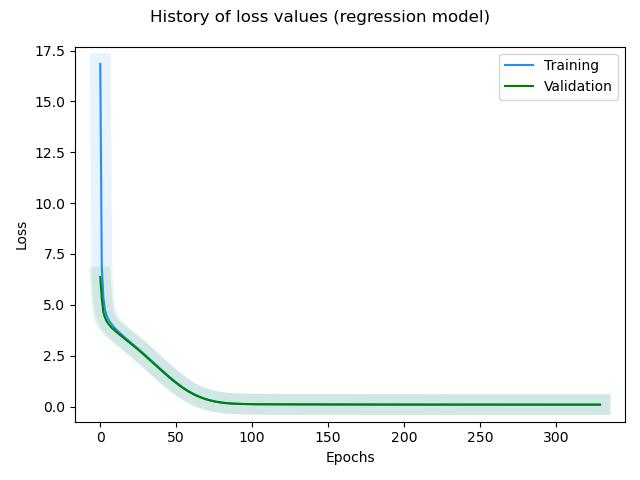

Values plotted in this chart, from the file beside it:
, loss, rmse, mse, mae, val_loss, val_rmse, val_mse, val_mae, _timestamp, _runtime
0, 16.85, 3.528, 12.45, 2.307, 6.363, 1.428, 2.04, 1.124, 1739353785, 236
1, 6.92, 1.633, 2.667, 1.244, 5.315, 1.062, 1.127, 0.8324, 1739353786, 237
2, 5.393, 1.123, 1.26, 0.8512, 4.647, 0.7523, 0.5659, 0.5935, 1739353786, 237
3, 4.784, 0.8646, 0.7475, 0.6618, 4.391, 0.6299, 0.3968, 0.4937, 1739353787, 238
4, 4.508, 0.742, 0.5506, 0.5661, 4.225, 0.5506, 0.3032, 0.4328, 1739353787, 238
5, 4.33, 0.6648, 0.4419, 0.506, 4.098, 0.4928, 0.2429, 0.3879, 1739353788, 239
6, 4.196, 0.6103, 0.3724, 0.463, 4.004, 0.4595, 0.2111, 0.3594, 1739353788, 239
7, 4.088, 0.5703, 0.3252, 0.4331, 3.916, 0.4265, 0.1819, 0.3338, 1739353789, 240
8, 3.989, 0.5319, 0.283, 0.4013, 3.837, 0.3995, 0.1596, 0.3099, 1739353789, 240
9, 3.899, 0.4988, 0.2488, 0.3762, 3.775, 0.3909, 0.1528, 0.3102, 1739353790, 241
10, 3.822, 0.4757, 0.2263, 0.3597, 3.704, 0.3689, 0.1361, 0.2878, 1739353790, 241
11, 3.746, 0.4531, 0.2053, 0.3416, 3.641, 0.358, 0.1282, 0.2745, 1739353791, 242
12, 3.677, 0.4366, 0.1906, 0.3307, 3.581, 0.3501, 0.1226, 0.2669, 1739353792, 243
13, 3.609, 0.4223, 0.1783, 0.3195, 3.521, 0.3435, 0.118, 0.2645, 1739353792, 243
14, 3.539, 0.4036, 0.1629, 0.3059, 3.461, 0.3373, 0.1138, 0.2556, 1739353793, 244
15, 3.475, 0.3938, 0.1551, 0.2972, 3.402, 0.332, 0.1102, 0.2518, 1739353793, 244
16, 3.408, 0.3805, 0.1448, 0.2875, 3.342, 0.3276, 0.1073, 0.2483, 1739353794, 245
17, 3.344, 0.3707, 0.1374, 0.2793, 3.283, 0.3243, 0.1052, 0.2458, 1739353794, 245
18, 3.28, 0.3618, 0.1309, 0.2725, 3.223, 0.3218, 0.1035, 0.2374, 1739353795, 246
19, 3.217, 0.3546, 0.1257, 0.268, 3.164, 0.3203, 0.1026, 0.2362, 1739353795, 246
20, 3.153, 0.3467, 0.1202, 0.26, 3.103, 0.3178, 0.101, 0.2395, 1739353796, 247
21, 3.09, 0.3427, 0.1175, 0.2582, 3.042, 0.3154, 0.09949, 0.2339, 1739353796, 247
22, 3.029, 0.3408, 0.1162, 0.2556, 2.981, 0.3145, 0.09889, 0.2328, 1739353797, 248
23, 2.964, 0.3355, 0.1125, 0.2523, 2.92, 0.3155, 0.09955, 0.2372, 1739353797, 248
24, 2.9, 0.3317, 0.1101, 0.2491, 2.857, 0.3137, 0.09839, 0.234, 1739353798, 249
25, 2.836, 0.3294, 0.1085, 0.2465, 2.794, 0.3131, 0.09801, 0.2327, 1739353798, 249
26, 2.771, 0.3275, 0.1073, 0.2452, 2.729, 0.3121, 0.09742, 0.2312, 1739353799, 250
27, 2.705, 0.3242, 0.1051, 0.2424, 2.664, 0.3115, 0.09702, 0.2286, 1739353799, 250
28, 2.639, 0.3222, 0.1038, 0.2405, 2.599, 0.3119, 0.09727, 0.228, 1739353800, 251
29, 2.573, 0.322, 0.1037, 0.2402, 2.533, 0.3108, 0.09658, 0.2277, 1739353801, 252
30, 2.507, 0.321, 0.1031, 0.2391, 2.466, 0.3102, 0.09622, 0.2284, 1739353801, 252
31, 2.439, 0.319, 0.1018, 0.2377, 2.399, 0.3097, 0.09593, 0.227, 1739353802, 253
32, 2.371, 0.3176, 0.1008, 0.2361, 2.332, 0.3097, 0.09592, 0.2275, 1739353802, 253
33, 2.303, 0.3169, 0.1004, 0.2357, 2.265, 0.3105, 0.09641, 0.2302, 1739353803, 254
34, 2.235, 0.3169, 0.1004, 0.2349, 2.197, 0.3102, 0.09624, 0.2298, 1739353803, 254
35, 2.167, 0.3154, 0.09951, 0.2344, 2.129, 0.3094, 0.09571, 0.2275, 1739353804, 255
36, 2.099, 0.3157, 0.09965, 0.2342, 2.061, 0.3098, 0.09597, 0.224, 1739353804, 255
37, 2.029, 0.3134, 0.09823, 0.2321, 1.992, 0.3089, 0.09541, 0.2252, 1739353805, 256
38, 1.962, 0.3142, 0.09874, 0.2322, 1.925, 0.3094, 0.09575, 0.2282, 1739353805, 256
39, 1.894, 0.3132, 0.09808, 0.2317, 1.857, 0.3093, 0.09568, 0.2238, 1739353806, 257
40, 1.826, 0.3127, 0.09776, 0.2312, 1.79, 0.3088, 0.09536, 0.2241, 1739353807, 258
41, 1.759, 0.3125, 0.09768, 0.2307, 1.724, 0.3099, 0.09602, 0.2237, 1739353807, 258
42, 1.692, 0.3119, 0.09731, 0.231, 1.657, 0.309, 0.0955, 0.2241, 1739353808, 259
43, 1.626, 0.3113, 0.09691, 0.2299, 1.591, 0.3087, 0.09528, 0.2255, 1739353808, 259
44, 1.56, 0.3111, 0.09677, 0.23, 1.526, 0.3086, 0.09521, 0.2248, 1739353809, 260
45, 1.495, 0.3109, 0.09664, 0.2289, 1.462, 0.3087, 0.09529, 0.2236, 1739353809, 260
46, 1.432, 0.311, 0.09672, 0.2295, 1.399, 0.3104, 0.09632, 0.2235, 1739353810, 261
47, 1.369, 0.3109, 0.09664, 0.2289, 1.336, 0.3085, 0.09517, 0.2241, 1739353810, 261
48, 1.306, 0.3099, 0.09604, 0.2284, 1.275, 0.3084, 0.09512, 0.2236, 1739353811, 262
49, 1.246, 0.3099, 0.09605, 0.2283, 1.215, 0.3094, 0.09572, 0.2286, 1739353811, 262
50, 1.186, 0.3088, 0.09534, 0.2272, 1.157, 0.3093, 0.09566, 0.2229, 1739353812, 263
51, 1.128, 0.3098, 0.09597, 0.2287, 1.099, 0.3083, 0.09504, 0.2236, 1739353812, 263
52, 1.071, 0.3087, 0.09527, 0.2275, 1.043, 0.3089, 0.0954, 0.2225, 1739353813, 264
53, 1.017, 0.3089, 0.09545, 0.2268, 0.9892, 0.3087, 0.09529, 0.2235, 1739353814, 265
54, 0.9631, 0.3087, 0.09529, 0.2269, 0.9363, 0.3081, 0.09491, 0.2239, 1739353814, 265
55, 0.9109, 0.308, 0.09484, 0.2264, 0.8858, 0.3084, 0.09512, 0.223, 1739353815, 266
56, 0.8613, 0.3082, 0.09496, 0.2265, 0.8368, 0.3083, 0.09505, 0.2231, 1739353815, 266
57, 0.8132, 0.3081, 0.09495, 0.2261, 0.7911, 0.3106, 0.09648, 0.2318, 1739353816, 267
58, 0.7671, 0.3082, 0.095, 0.2263, 0.7449, 0.3088, 0.09536, 0.2272, 1739353816, 267
59, 0.7226, 0.3077, 0.09471, 0.2259, 0.7011, 0.308, 0.09489, 0.2235, 1739353817, 268
... 270 more rows
